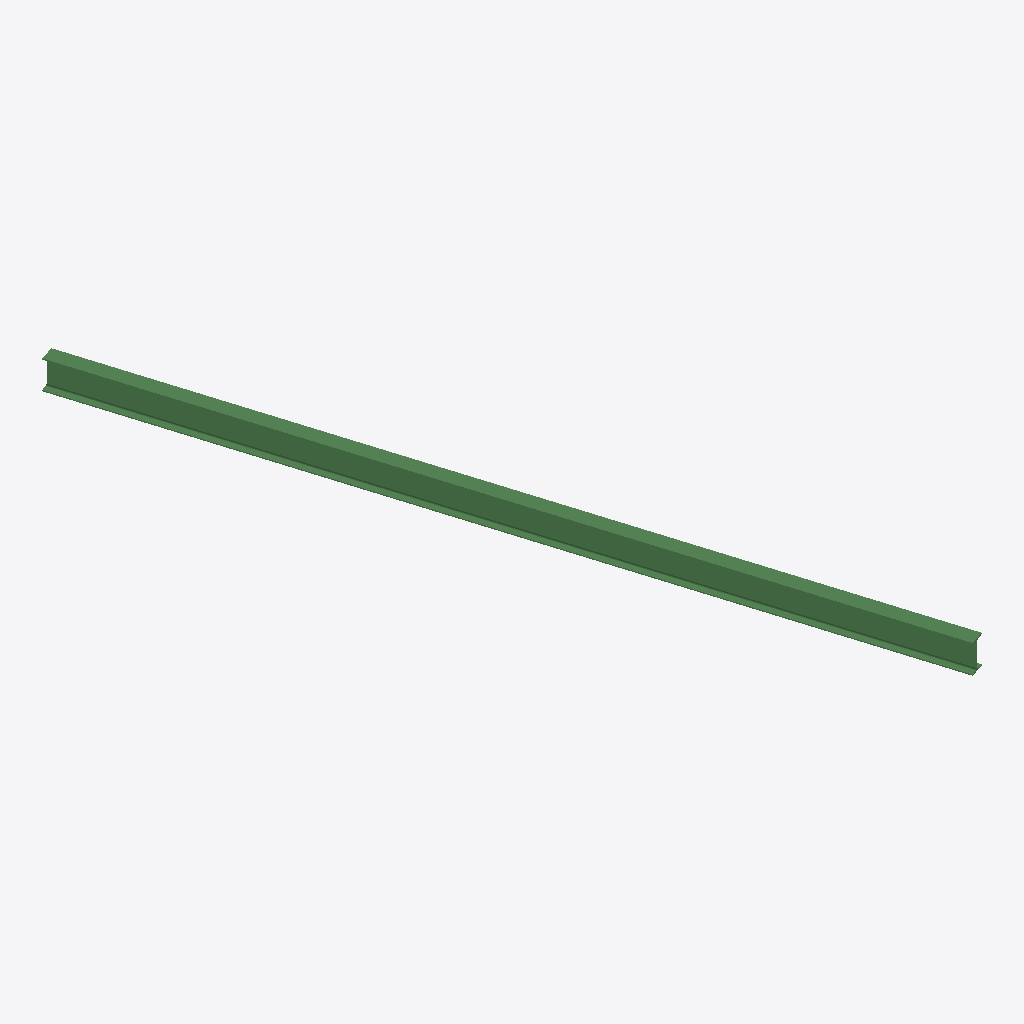
Isometric view of an IFC building model (IFC-SPF (STEP), schema IFC2X3, length unit millimetre), seen from the south-west, elements coloured by IFC class: 1 beam (green).
Extent 2.5 m × 7.6 m × 0.3 m (x, y, z). Storeys (1): Undefined at 0.00 m. Elements (1): 1 IfcBeam.

HEADER;
FILE_DESCRIPTION(('ViewDefinition[AISC_Steel_Detailing]','Option [BaseQuantities:Off]','Option [GridExport:On]','Option [Assemblies:Off]','Option [Bolts:On]','Option [Rebars:On]','Option [PourObjects:Off]','Option [Welds:On]','Option [SurfaceTreatments:On]','Option [LocationBy:0]','Option [ViewColors:Off]','Option [SectionedSpine:Off]','[2 more]'),'2;1');
FILE_NAME('b_527_Qty_1.ifc','2026-05-16T11:53:08',('GIOVANNIPC\\gcorrea'),('Structural Designer'),'IFC Database version: Work','Tekla Structures 2020 Service Pack 5, IFC Export','');
FILE_SCHEMA(('IFC2X3'));
ENDSEC;
DATA;
#37=IFCPROJECT('2G7ZFDNE16yBDU14FA92Me',#5,'Proyecto',$,$,$,$,(#11),#36);
#39=IFCSITE('2xvEzEinjBTea80yOTcujY',#5,'Obra',$,$,#38,$,$,.ELEMENT.,$,$,$,$,$);
#41=IFCBUILDING('1qA2JODOn8pRCYzgn7O$g7',#5,'Undefined',$,$,#40,$,$,.ELEMENT.,$,$,$);
#43=IFCBUILDINGSTOREY('29hdEUCErFze9E_VIAceOd',#5,'Undefined',$,$,#42,$,$,.ELEMENT.,0.0);
#60=IFCBEAM('1jnMAnfP15vgzs4cBGOorO',#44,'BEAM','IPE300','IPE300',#48,#59,'ID6dc562b1-a590-45e6-af76-1262d0632d58');
ENDSEC;
